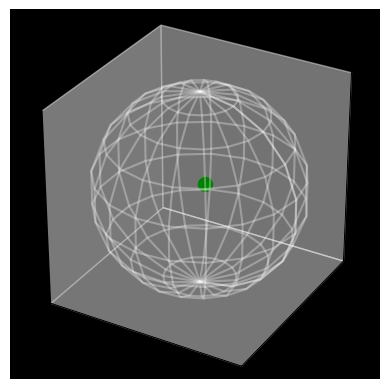

This figure's Python source:
import numpy as np
import matplotlib.pyplot as plt
import matplotlib.animation as animation
from mpl_toolkits.mplot3d import Axes3D

# 🎛️ Adjustable Parameters
gravity = np.array([0, 0, -0.02])  # Gravity force (affects Z-axis)
damping = 0.9      # Energy loss factor (1.0 = no loss, <1.0 = damping)
sphere_radius = 10  # Radius of the spherical boundary
ball_radius = 1     # Ball size

# Initial position and velocity
np.random.seed(42)
position = np.random.uniform(-sphere_radius / 2, sphere_radius / 2, 3)
velocity = np.random.uniform(-2, 2, 3)

# Setup the figure and 3D axes
fig = plt.figure()
ax = fig.add_subplot(111, projection='3d', facecolor='black')
ax.set_xlim([-sphere_radius, sphere_radius])
ax.set_ylim([-sphere_radius, sphere_radius])
ax.set_zlim([-sphere_radius, sphere_radius])
ax.set_xticks([])
ax.set_yticks([])
ax.set_zticks([])
ax.set_box_aspect([1, 1, 1])  # Equal aspect ratio

# Draw the spherical boundary
u, v = np.mgrid[0:2*np.pi:20j, 0:np.pi:10j]
sphere_x = sphere_radius * np.cos(u) * np.sin(v)
sphere_y = sphere_radius * np.sin(u) * np.sin(v)
sphere_z = sphere_radius * np.cos(v)
ax.plot_wireframe(sphere_x, sphere_y, sphere_z, color="white", alpha=0.3)

# Create the ball
ball, = ax.plot([], [], [], 'go', markersize=10)

def update(frame):
    global position, velocity

    # Apply gravity
    velocity += gravity
    position += velocity

    # Check for collision with the sphere boundary
    dist = np.linalg.norm(position)
    if dist + ball_radius >= sphere_radius:
        normal = position / dist  # Normal vector at collision point
        velocity -= 2 * np.dot(velocity, normal) * normal  # Reflect velocity
        velocity *= damping  # Apply damping
        position = normal * (sphere_radius - ball_radius)  # Keep inside boundary

    # Update ball position (✅ Fixed)
    ball.set_data([position[0]], [position[1]])
    ball.set_3d_properties([position[2]])
    return ball,

# Create animation
ani = animation.FuncAnimation(fig, update, frames=500, interval=20, blit=True)

plt.show()
